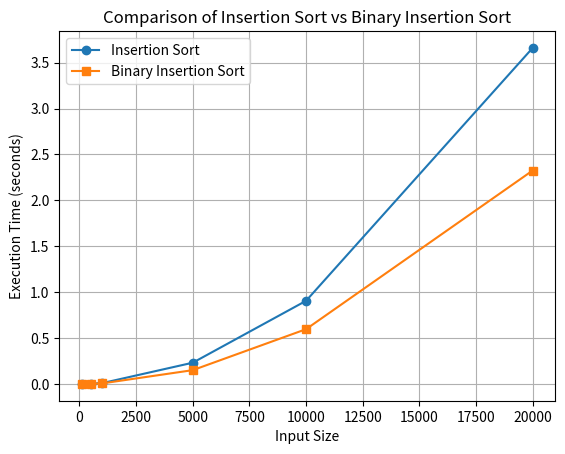

Here is the Python script that generated this plot:
import time
import random

import matplotlib.pyplot as plt



"""Standard Insertion Sort"""
def insertion_sort(arr):
    for i in range(1, len(arr)):
        key = arr[i]
        j = i - 1
        while j >= 0 and arr[j] > key:
            arr[j + 1] = arr[j]
            j -= 1
        arr[j + 1] = key


def binary_search(arr, key, start, end):
    """Finds the index where key should be inserted using binary search"""
    while start < end:
        mid = (start + end) // 2
        if arr[mid] < key:
            start = mid + 1
        else:
            end = mid
    return start

def binary_insertion_sort(arr):
    """Binary Insertion Sort without using bisect"""
    for i in range(1, len(arr)):
        key = arr[i]
        # Find the insertion position using binary search
        pos = binary_search(arr, key, 0, i)

        # Shift elements to make space for key
        for j in range(i, pos, -1):
            arr[j] = arr[j - 1]
        
        arr[pos] = key  # Insert key at the correct position


def measure_time(sort_function, arr):
    """Measure execution time of a sorting function"""
    start = time.time()
    sort_function(arr)
    end = time.time()
    return end - start

# Define input sizes
sizes = [100, 500, 1000, 5000, 10000, 20000]
results_insertion = []
results_binary_insertion = []

for size in sizes:
    test_data = [random.randint(0, 100000) for _ in range(size)]

    # Measure time for traditional insertion sort
    arr_copy = test_data[:]
    time_insert = measure_time(insertion_sort, arr_copy)
    results_insertion.append(time_insert)

    # Measure time for binary insertion sort
    arr_copy = test_data[:]
    time_binary_insert = measure_time(binary_insertion_sort, arr_copy)
    results_binary_insertion.append(time_binary_insert)

plt.plot(sizes, results_insertion, label="Insertion Sort", marker='o')
plt.plot(sizes, results_binary_insertion, label="Binary Insertion Sort", marker='s')

plt.xlabel("Input Size")
plt.ylabel("Execution Time (seconds)")
plt.title("Comparison of Insertion Sort vs Binary Insertion Sort")
plt.legend()
plt.grid(True)
plt.show()

#Q4
# Observations: 
# - Binary Insertion Sort is technically faster than Traditional Insertion Sort for larger datasets.
# - The advantage of binary search in finding the correct position reduces comparisons but does not eliminate shifts, this still takes time.
# - Traditional Insertion Sort performs better for small datasets but works worse as input size grows due to O(n²) complexity.
# - Binary Insertion Sort reduces comparison operations but has the same O(n²) time complexity due to shifting elements.

# Conclusion:
# Binary Insertion Sort is technically more efficient than Traditional Insertion Sort for larger input sizes but does not beat the performance of 
# advanced sorting algorithms like Merge Sort or Quick Sort.